27-way image classification set "dataset" from GitHub (DarksAces/Pruebas); label vocabulary: african art, architecture, ceramics, comics manga, concept art, cyberpunk, drawings, graffiti, mosaics, non art, oil painting, origami, paintings, photography, pixel art, scientific illustration, sculptures, stained glass, steampunk, tattoo art, textiles, textures, ukiyo-e, vaporwave, vehicles, video art, watercolor.

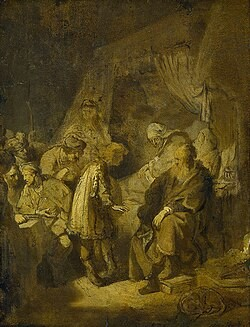
Label: paintings

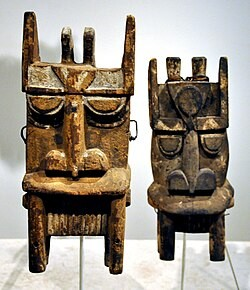
Label: african art

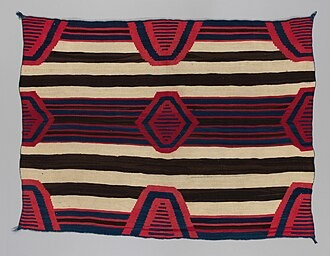
Label: textiles

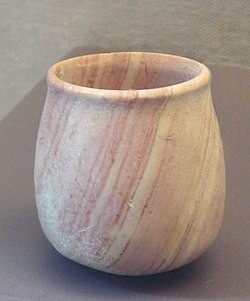
Label: ceramics

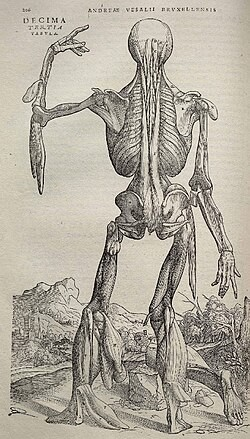
Label: scientific illustration

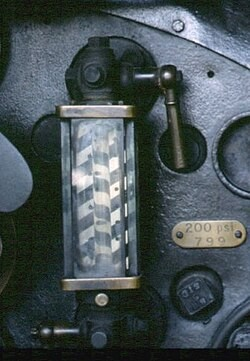
Label: vehicles
